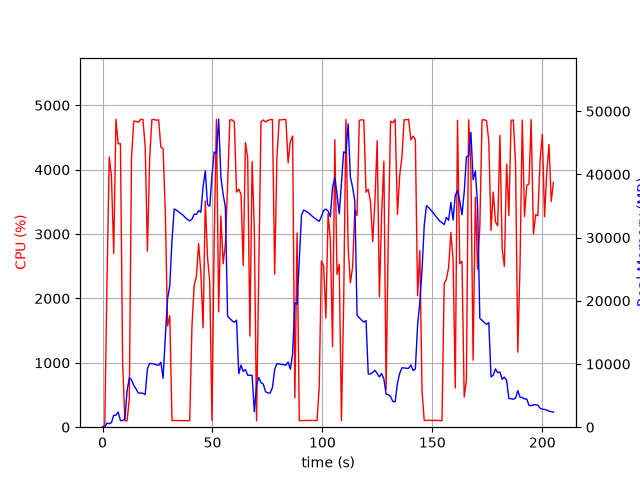

Values plotted in this chart, from the file beside it:
elapsed_time, nproc, cpu, mem_real, mem_virtual
3.337860107421875e-05, 1, 0.0, 7.891, 3185
1.006, 1, 32.8, 27.14, 125.5
2.017, 1, 2248, 652.4, 4656
3.037, 1, 4198, 560.2, 5072
4.055, 1, 3893, 729.3, 5100
5.075, 1, 2700, 1887, 7068
6.092, 1, 4782, 1887, 7068
7.11, 1, 4401, 2403, 8604
8.128, 1, 4404, 1061, 8604
9.148, 1, 983.4, 1049, 9628
10.16, 1, 99.3, 1299, 9628
11.16, 1, 100.2, 5730, 18674
12.17, 1, 438.9, 7827, 18757
13.18, 1, 4189, 7488, 18827
14.19, 1, 4752, 6610, 18875
15.24, 1, 4752, 6069, 18907
16.25, 1, 4736, 5408, 18964
17.3, 1, 4780, 5401, 18964
18.36, 1, 4782, 5371, 18964
19.4, 1, 4354, 5170, 19420
20.41, 1, 2734, 9229, 23004
21.43, 1, 4167, 10101, 23004
22.45, 1, 4778, 10055, 23004
23.47, 1, 4780, 10000, 23004
24.48, 1, 4767, 9861, 23004
25.5, 1, 4776, 9806, 23004
26.52, 1, 4352, 10269, 23004
27.54, 1, 4326, 7740, 23029
28.56, 1, 3328, 14427, 37845
29.57, 1, 1573, 20289, 37845
30.58, 1, 1731, 22429, 58325
31.59, 1, 99.3, 29591, 58325
32.59, 1, 104.1, 34530, 58325
33.6, 1, 104.2, 34349, 58325
34.61, 1, 105.3, 34092, 58325
35.62, 1, 103.2, 33793, 58325
36.63, 1, 102.1, 33545, 58325
37.63, 1, 102.3, 33172, 58325
38.64, 1, 100.3, 32862, 58325
39.65, 1, 101.3, 32646, 58325
40.66, 1, 1562, 32909, 58325
41.66, 1, 2206, 33706, 58325
42.69, 1, 2344, 33679, 58345
43.7, 1, 2851, 34272, 58345
44.71, 1, 2404, 34021, 82921
45.72, 1, 1543, 38012, 82921
46.74, 1, 3510, 40579, 82921
47.74, 1, 2636, 35210, 82921
48.76, 1, 2255, 34961, 82921
49.77, 1, 102.2, 39793, 82921
50.78, 1, 2932, 43549, 82921
51.8, 1, 4780, 43323, 82921
52.82, 1, 1792, 48737, 82945
53.82, 1, 3282, 39551, 82945
54.84, 1, 2538, 36849, 82945
55.86, 1, 2846, 34847, 82945
56.87, 1, 3744, 17575, 82945
57.89, 1, 4774, 17187, 82945
58.91, 1, 4773, 16853, 82945
59.93, 1, 4744, 16593, 82945
... 143 more rows
